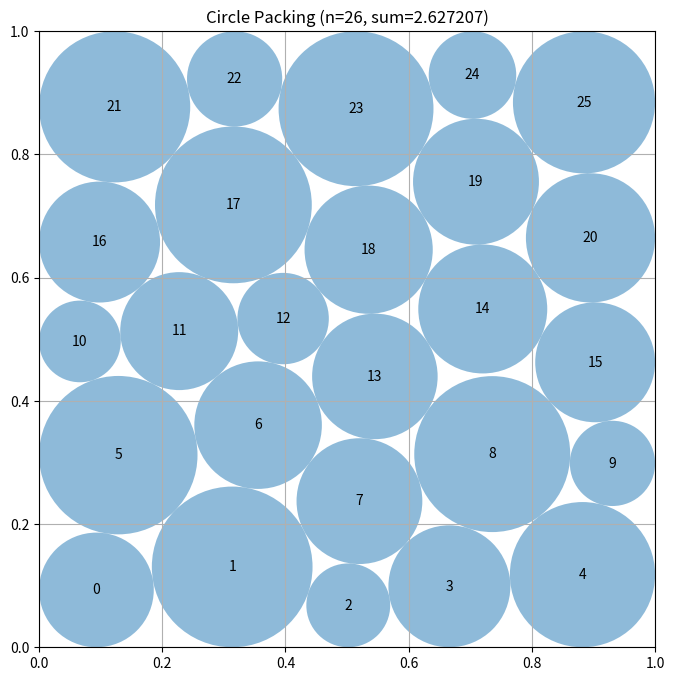

The script that saved this image:
# EVOLVE-BLOCK-START
"""Staged unequal-radius circle packing constructor for n=26."""
import numpy as np


def construct_packing():
    """
    Construct 26 non-overlapping circles in the unit square.

    The packing is found in two stages:
      1. maximize a common radius to establish a dense, well-separated
         center contact graph;
      2. release each radius independently and maximize their total.

    Returns
    -------
    centers : ndarray, shape (26, 2)
    radii : ndarray, shape (26,)
    sum_of_radii : float
    """
    n = 26
    ii, jj = np.triu_indices(n, 1)
    pair_count = len(ii)

    # These row patterns are square-adapted versions of close-packed layers.
    # The uneven rows allow boundary circles to become smaller while interior
    # circles gain radius, which is beneficial for the sum objective.
    layouts = (
        (5, 6, 5, 5, 5),
        (5, 6, 5, 6, 4),
        (6, 5, 5, 5, 5),
        (5, 5, 6, 5, 5),
        (4, 5, 6, 5, 6),
    )

    def layered_seed(counts, stagger=0.0):
        pts = []
        rows = len(counts)
        for row, count in enumerate(counts):
            y = (row + 0.5) / rows
            # Alternate offsets to seed diagonal / hexagonal contacts.
            shift = stagger * (0.5 if row % 2 else -0.5)
            for col in range(count):
                x = (col + 0.5) / count + shift / count
                pts.append((x, y))
        return np.clip(np.asarray(pts, dtype=float), 0.015, 0.985)

    def full_constraints(z):
        c = z[:2 * n].reshape(n, 2)
        r = z[2 * n:]
        dx = c[ii, 0] - c[jj, 0]
        dy = c[ii, 1] - c[jj, 1]
        d = np.sqrt(dx * dx + dy * dy)
        return np.concatenate((
            c[:, 0] - r,
            c[:, 1] - r,
            1.0 - c[:, 0] - r,
            1.0 - c[:, 1] - r,
            d - r[ii] - r[jj],
        ))

    def full_jacobian(z):
        c = z[:2 * n].reshape(n, 2)
        r = z[2 * n:]
        jac = np.zeros((4 * n + pair_count, 3 * n), dtype=float)

        inds = np.arange(n)
        jac[inds, 2 * inds] = 1.0
        jac[inds, 2 * n + inds] = -1.0

        jac[n + inds, 2 * inds + 1] = 1.0
        jac[n + inds, 2 * n + inds] = -1.0

        jac[2 * n + inds, 2 * inds] = -1.0
        jac[2 * n + inds, 2 * n + inds] = -1.0

        jac[3 * n + inds, 2 * inds + 1] = -1.0
        jac[3 * n + inds, 2 * n + inds] = -1.0

        dx = c[ii, 0] - c[jj, 0]
        dy = c[ii, 1] - c[jj, 1]
        distance = np.sqrt(dx * dx + dy * dy)
        safe_distance = np.maximum(distance, 1.0e-12)
        ux = dx / safe_distance
        uy = dy / safe_distance
        rows = 4 * n + np.arange(pair_count)

        jac[rows, 2 * ii] = ux
        jac[rows, 2 * ii + 1] = uy
        jac[rows, 2 * jj] = -ux
        jac[rows, 2 * jj + 1] = -uy
        jac[rows, 2 * n + ii] = -1.0
        jac[rows, 2 * n + jj] = -1.0
        return jac

    # First-stage constraints use one shared radius q.  This makes the
    # optimizer find a center-spreading configuration before unequal boundary
    # defects are introduced.
    def common_constraints(z):
        c = z[:2 * n].reshape(n, 2)
        q = z[-1]
        dx = c[ii, 0] - c[jj, 0]
        dy = c[ii, 1] - c[jj, 1]
        return np.concatenate((
            c[:, 0] - q,
            c[:, 1] - q,
            1.0 - c[:, 0] - q,
            1.0 - c[:, 1] - q,
            np.sqrt(dx * dx + dy * dy) - 2.0 * q,
        ))

    def common_jacobian(z):
        c = z[:2 * n].reshape(n, 2)
        jac = np.zeros((4 * n + pair_count, 2 * n + 1), dtype=float)
        inds = np.arange(n)

        jac[inds, 2 * inds] = 1.0
        jac[inds, -1] = -1.0
        jac[n + inds, 2 * inds + 1] = 1.0
        jac[n + inds, -1] = -1.0
        jac[2 * n + inds, 2 * inds] = -1.0
        jac[2 * n + inds, -1] = -1.0
        jac[3 * n + inds, 2 * inds + 1] = -1.0
        jac[3 * n + inds, -1] = -1.0

        dx = c[ii, 0] - c[jj, 0]
        dy = c[ii, 1] - c[jj, 1]
        d = np.sqrt(dx * dx + dy * dy)
        d = np.maximum(d, 1.0e-12)
        rows = 4 * n + np.arange(pair_count)
        jac[rows, 2 * ii] = dx / d
        jac[rows, 2 * ii + 1] = dy / d
        jac[rows, 2 * jj] = -dx / d
        jac[rows, 2 * jj + 1] = -dy / d
        jac[rows, -1] = -2.0
        return jac

    fallback_centers = layered_seed(layouts[0], 0.15)
    fallback_radii = np.full(n, 0.02)
    best = np.concatenate((fallback_centers.ravel(), fallback_radii))
    best_value = float(np.sum(fallback_radii))

    try:
        from scipy.optimize import minimize

        full_objective_jac = np.zeros(3 * n)
        full_objective_jac[2 * n:] = -1.0
        common_objective_jac = np.zeros(2 * n + 1)
        common_objective_jac[-1] = -1.0

        full_bounds = [(0.0, 1.0)] * (2 * n) + [(1.0e-7, 0.5)] * n
        common_bounds = [(0.0, 1.0)] * (2 * n) + [(1.0e-6, 0.25)]

        rng = np.random.default_rng(26031991)
        final_starts = []

        # Equal-radius continuation supplies stable dense contact graphs.
        for k, layout in enumerate(layouts):
            seed = layered_seed(layout, 0.18)
            if k:
                seed = np.clip(
                    seed + rng.uniform(-0.008, 0.008, seed.shape),
                    0.012, 0.988
                )

            common0 = np.concatenate((seed.ravel(), [0.018]))
            common = minimize(
                lambda z: -z[-1],
                common0,
                jac=lambda z: common_objective_jac,
                method="SLSQP",
                bounds=common_bounds,
                constraints={
                    "type": "ineq",
                    "fun": common_constraints,
                    "jac": common_jacobian,
                },
                options={"maxiter": 550, "ftol": 2.0e-11, "disp": False},
            )

            if (np.all(np.isfinite(common.x)) and
                    np.min(common_constraints(common.x)) >= -2.0e-7):
                c = common.x[:2 * n].reshape(n, 2)
                q = common.x[-1]
                final_starts.append(np.concatenate((c.ravel(),
                                                    np.full(n, q * 0.985))))

            # Retain a low-radius direct start as an escape from a rigid
            # equal-radius contact graph.
            final_starts.append(np.concatenate((
                seed.ravel(),
                np.full(n, 0.024)
            )))

        for start in final_starts:
            result = minimize(
                lambda z: -np.sum(z[2 * n:]),
                start,
                jac=lambda z: full_objective_jac,
                method="SLSQP",
                bounds=full_bounds,
                constraints={
                    "type": "ineq",
                    "fun": full_constraints,
                    "jac": full_jacobian,
                },
                options={"maxiter": 1450, "ftol": 8.0e-12, "disp": False},
            )

            proposal = result.x
            if (np.all(np.isfinite(proposal)) and
                    np.min(full_constraints(proposal)) >= -2.0e-7):
                value = float(np.sum(proposal[2 * n:]))
                if value > best_value:
                    best = proposal
                    best_value = value

        # Spend the additional accuracy budget only in the best contact-graph
        # basin found above.  Near an optimum, releasing tiny residual slack
        # at several wall and diagonal contacts can improve the total radius
        # even when the broad search has already converged satisfactorily.
        polished = minimize(
            lambda z: -np.sum(z[2 * n:]),
            best,
            jac=lambda z: full_objective_jac,
            method="SLSQP",
            bounds=full_bounds,
            constraints={
                "type": "ineq",
                "fun": full_constraints,
                "jac": full_jacobian,
            },
            options={"maxiter": 4200, "ftol": 1.0e-13, "disp": False},
        )
        proposal = polished.x
        if (np.all(np.isfinite(proposal)) and
                np.min(full_constraints(proposal)) >= -2.0e-8):
            value = float(np.sum(proposal[2 * n:]))
            if value > best_value:
                best = proposal
                best_value = value
    except Exception:
        pass

    centers = np.clip(best[:2 * n].reshape(n, 2), 0.0, 1.0)
    radii = np.maximum(best[2 * n:], 0.0)

    # Conservative final scaling removes numerical contact violations without
    # changing centers or the optimized radius proportions.
    border = np.minimum.reduce((
        centers[:, 0], centers[:, 1],
        1.0 - centers[:, 0], 1.0 - centers[:, 1],
    ))
    scale = np.min(border / np.maximum(radii, 1.0e-15))

    dx = centers[ii, 0] - centers[jj, 0]
    dy = centers[ii, 1] - centers[jj, 1]
    distances = np.sqrt(dx * dx + dy * dy)
    scale = min(
        1.0,
        scale,
        np.min(distances / np.maximum(radii[ii] + radii[jj], 1.0e-15)),
    )
    radii *= max(0.0, scale) * (1.0 - 1.0e-10)

    return centers, radii, float(np.sum(radii))


def compute_max_radii(centers):
    """Compute conservative radii for fixed centers."""
    n = centers.shape[0]
    radii = np.minimum.reduce((
        centers[:, 0], centers[:, 1],
        1.0 - centers[:, 0], 1.0 - centers[:, 1],
    )).copy()

    for i in range(n):
        for j in range(i + 1, n):
            distance = np.linalg.norm(centers[i] - centers[j])
            if radii[i] + radii[j] > distance:
                factor = distance / (radii[i] + radii[j])
                radii[i] *= factor
                radii[j] *= factor
    return radii


# EVOLVE-BLOCK-END


# This part remains fixed (not evolved)
def run_packing():
    """Run the circle packing constructor for n=26"""
    centers, radii, sum_radii = construct_packing()
    return centers, radii, sum_radii


def visualize(centers, radii):
    """
    Visualize the circle packing

    Args:
        centers: np.array of shape (n, 2) with (x, y) coordinates
        radii: np.array of shape (n) with radius of each circle
    """
    import matplotlib.pyplot as plt
    from matplotlib.patches import Circle

    fig, ax = plt.subplots(figsize=(8, 8))

    # Draw unit square
    ax.set_xlim(0, 1)
    ax.set_ylim(0, 1)
    ax.set_aspect("equal")
    ax.grid(True)

    # Draw circles
    for i, (center, radius) in enumerate(zip(centers, radii)):
        circle = Circle(center, radius, alpha=0.5)
        ax.add_patch(circle)
        ax.text(center[0], center[1], str(i), ha="center", va="center")

    plt.title(f"Circle Packing (n={len(centers)}, sum={sum(radii):.6f})")
    plt.show()


if __name__ == "__main__":
    centers, radii, sum_radii = run_packing()
    print(f"Sum of radii: {sum_radii}")
    # AlphaEvolve improved this to 2.635

    # Uncomment to visualize:
    visualize(centers, radii)
